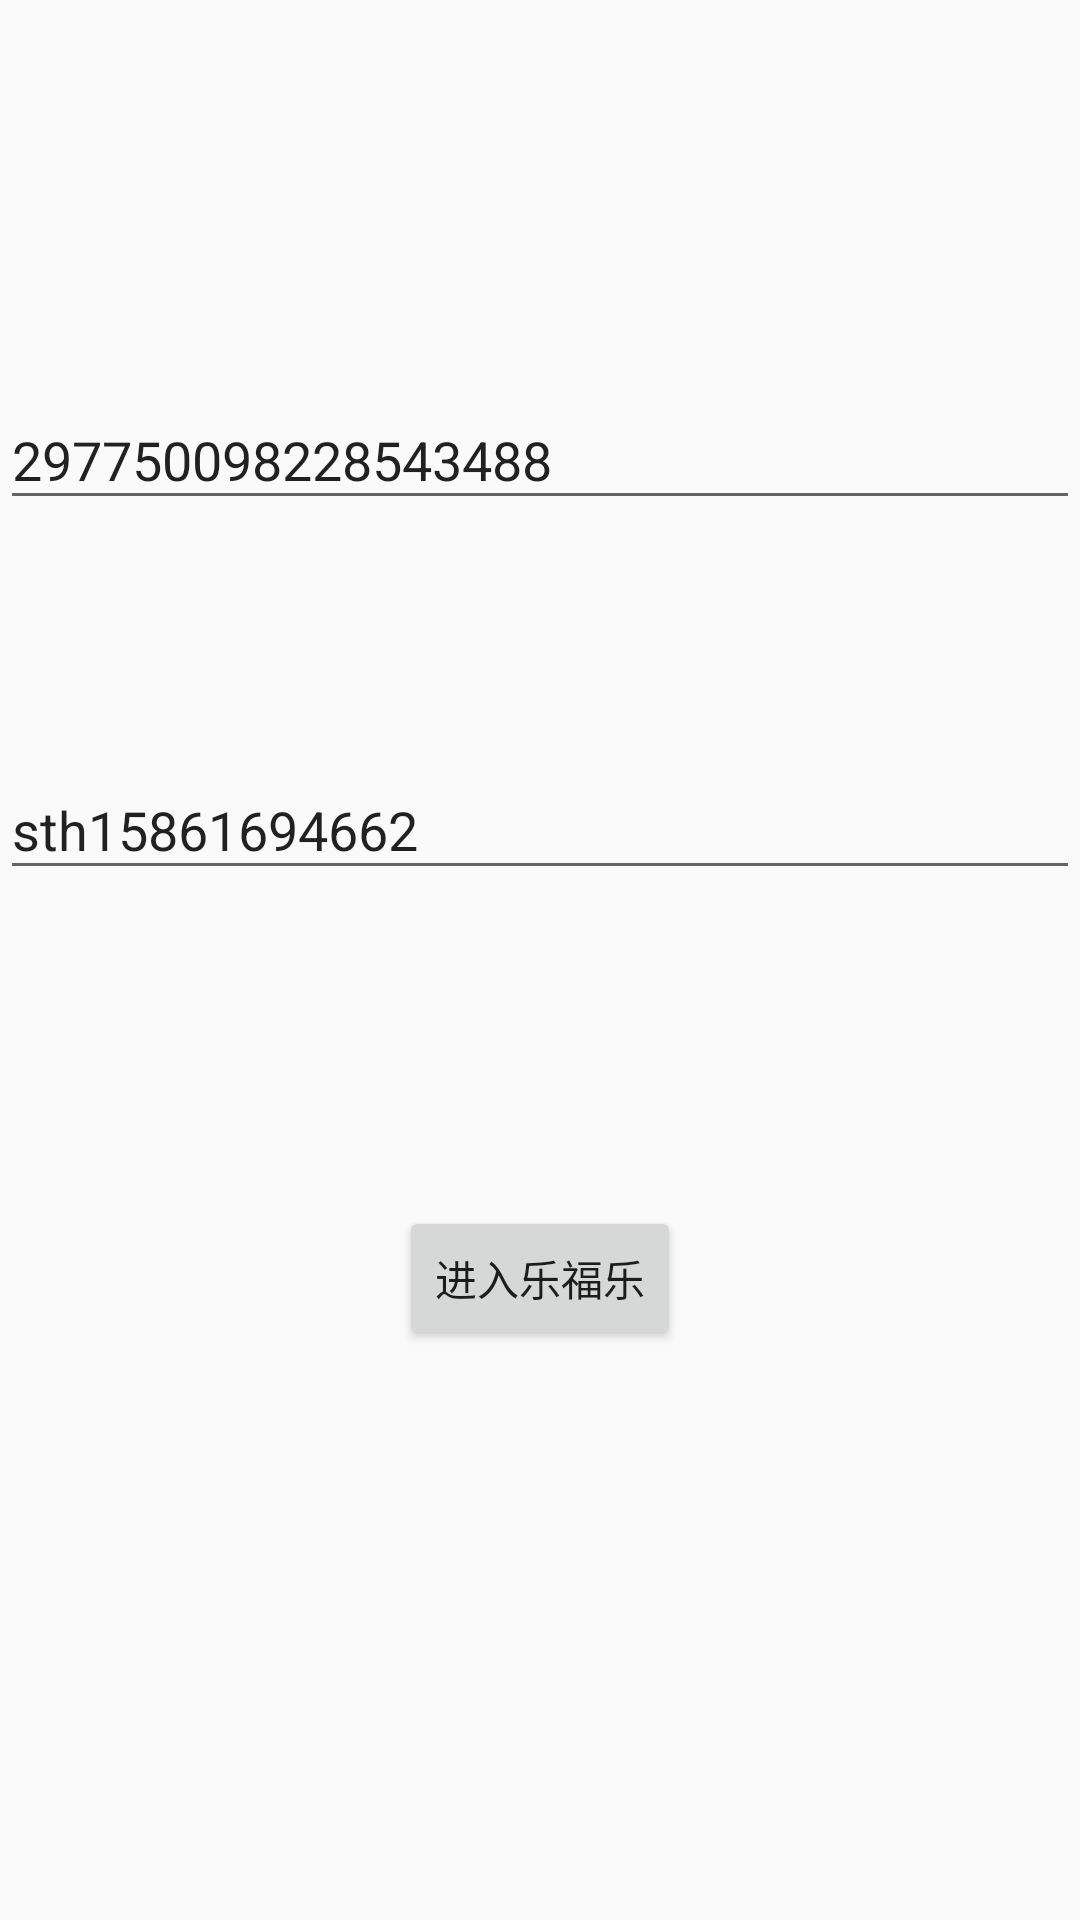

This screen was rendered from an Android layout file. Write that file and the resources it references.
<!-- AndroidManifest.xml: application theme Theme.LFLSDKDemo -->
<!-- res/layout/activity_main.xml -->
<?xml version="1.0" encoding="utf-8"?>
<androidx.constraintlayout.widget.ConstraintLayout xmlns:android="http://schemas.android.com/apk/res/android"
    xmlns:app="http://schemas.android.com/apk/res-auto"
    xmlns:tools="http://schemas.android.com/tools"
    android:layout_width="match_parent"
    android:layout_height="match_parent"
    tools:context=".MainActivity">

    <EditText
        android:id="@+id/et_app_id"
        android:layout_width="match_parent"
        android:layout_height="wrap_content"
        android:layout_marginTop="130dp"
        android:hint="请输入appid"
        android:text="297750098228543488"
        app:layout_constraintLeft_toLeftOf="parent"
        app:layout_constraintRight_toRightOf="parent"
        app:layout_constraintTop_toTopOf="parent"></EditText>


    <EditText
        android:id="@+id/et_user_id"
        android:layout_width="match_parent"
        android:layout_height="wrap_content"
        android:layout_marginTop="80dp"
        android:hint="请输入userid"
        android:text="sth15861694662"
        app:layout_constraintLeft_toLeftOf="parent"
        app:layout_constraintRight_toRightOf="parent"
        app:layout_constraintTop_toBottomOf="@id/et_app_id"></EditText>


    <Button
        android:id="@+id/btn_go"
        android:layout_width="wrap_content"
        android:layout_height="wrap_content"
        android:layout_marginBottom="190dp"
        android:text="进入乐福乐"
        app:layout_constraintBottom_toBottomOf="parent"
        app:layout_constraintLeft_toLeftOf="parent"
        app:layout_constraintRight_toRightOf="parent"></Button>

</androidx.constraintlayout.widget.ConstraintLayout>
<!-- resources referenced by this layout -->
<resources>
  <style name="Theme.LFLSDKDemo" parent="Theme.AppCompat.DayNight.DarkActionBar">
          
          <item name="colorPrimary">@color/colorPrimary</item>
          <item name="colorPrimaryDark">@color/colorPrimaryDark</item>
          <item name="colorAccent">@color/colorAccent</item>
      </style>
  <color name="colorPrimary">#008577</color>
  <color name="colorPrimaryDark">#00574B</color>
  <color name="colorAccent">#D81B60</color>
</resources>
